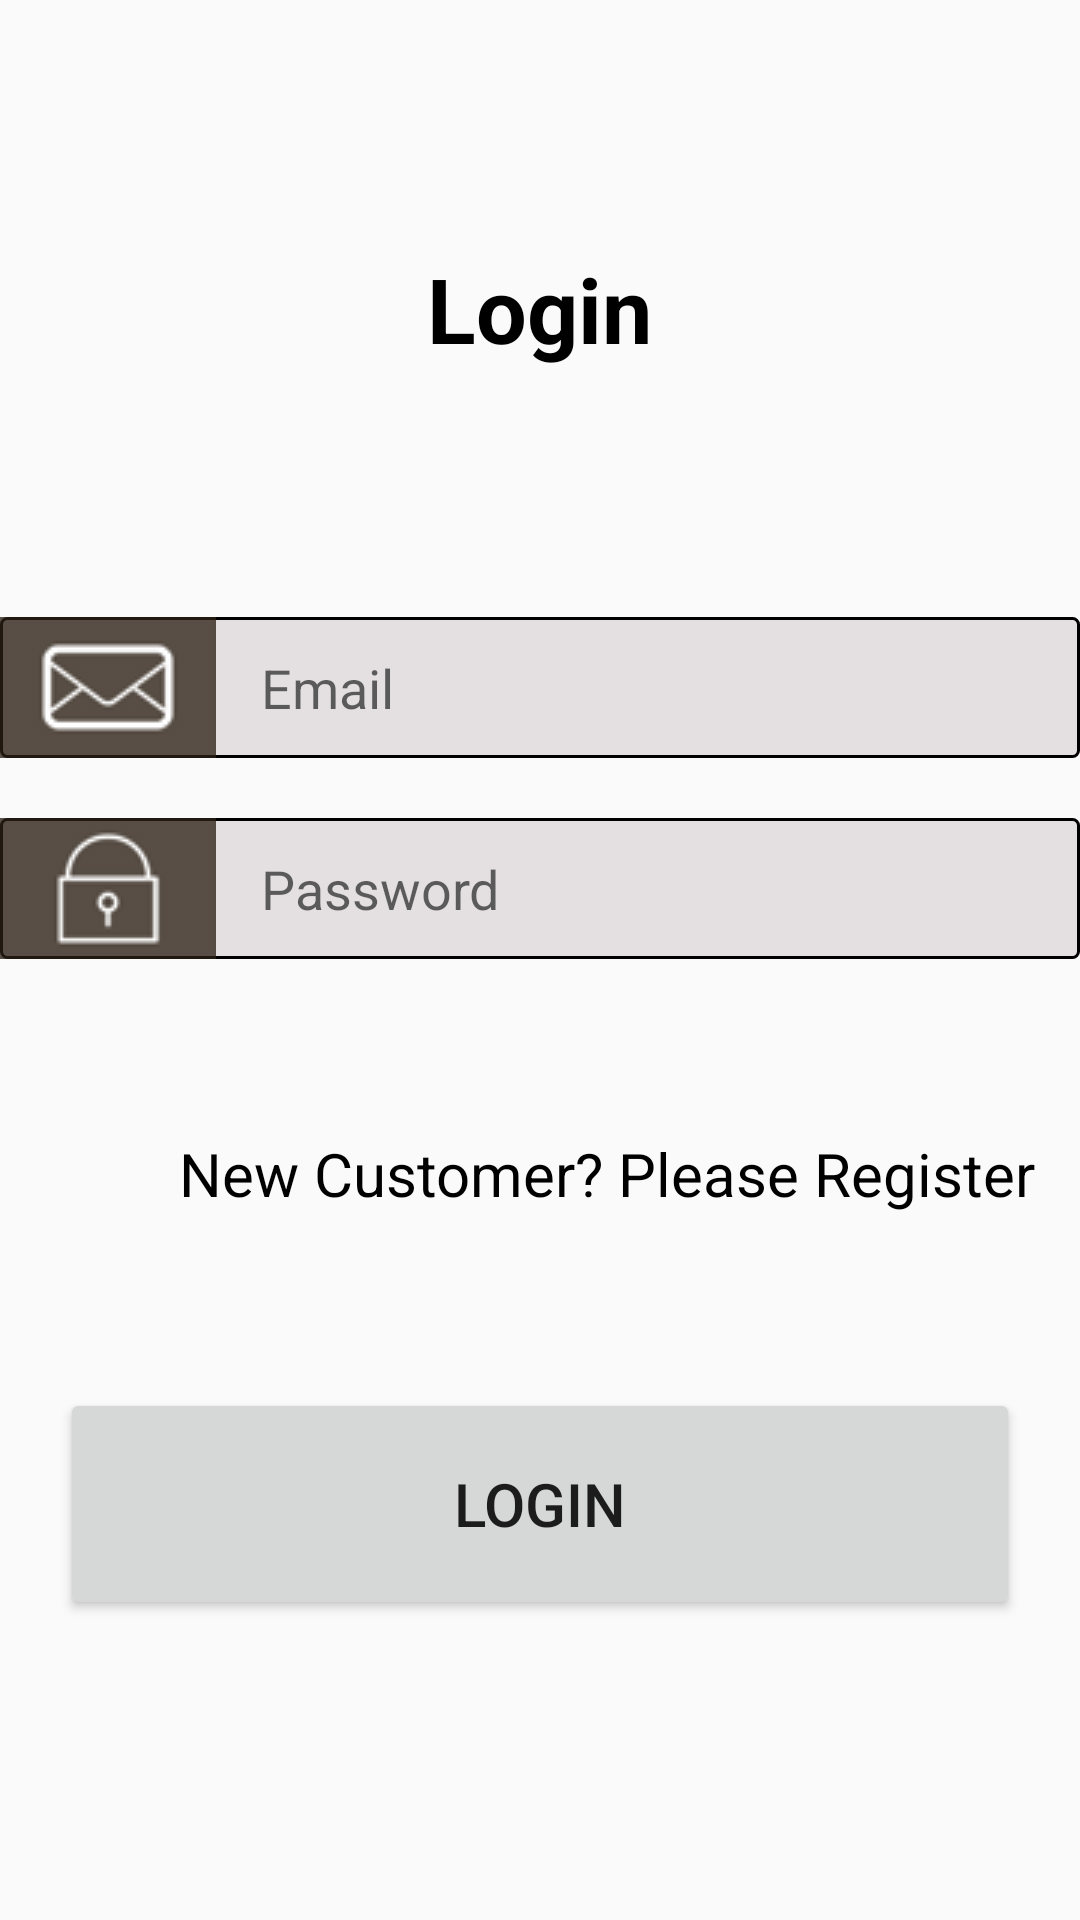

Reconstruct the res/layout file that produces this screen, plus the resources it refers to.
<!-- AndroidManifest.xml: application theme AppNoActionBar -->
<!-- res/layout/activity_main.xml -->
<?xml version="1.0" encoding="utf-8"?>
<LinearLayout xmlns:android="http://schemas.android.com/apk/res/android"
    xmlns:app="http://schemas.android.com/apk/res-auto"
    xmlns:tools="http://schemas.android.com/tools"
    android:layout_width="match_parent"
    android:layout_height="match_parent"
    android:orientation="vertical"
    tools:context="com.demo.demoappbasic.activity.Login">


    <LinearLayout
        android:id="@+id/ll1"
        android:layout_width="match_parent"
        android:layout_height="0dp"
        android:layout_gravity="center_horizontal|center_vertical"
        android:layout_weight="0.8"
        android:gravity="center_horizontal|center_vertical"
        android:orientation="horizontal">


        <TextView
            android:layout_width="wrap_content"
            android:layout_height="wrap_content"
            android:text="Login"
            android:textColor="@android:color/black"
            android:textSize="30dp"
            android:textStyle="bold" />


    </LinearLayout>


    <LinearLayout
        android:id="@+id/ll2"
        android:layout_width="match_parent"
        android:layout_height="0dp"
        android:layout_weight="1"
        android:orientation="vertical">


        <EditText
            android:id="@+id/et_email"
            android:layout_width="match_parent"
            android:layout_height="wrap_content"
            android:background="@drawable/custom_edit_text_box"
            android:drawableLeft="@drawable/email_icon"
            android:drawablePadding="15dp"
            android:ems="10"
            android:hint="Email"
            android:imeOptions="actionNext"
            android:inputType="textEmailAddress"
            android:singleLine="true"
            android:textColor="@android:color/black" />


        <EditText
            android:id="@+id/et_pass"
            android:layout_width="match_parent"
            android:layout_height="wrap_content"
            android:layout_marginTop="20dp"
            android:background="@drawable/custom_edit_text_box"
            android:drawableLeft="@drawable/pass_icon"
            android:drawablePadding="15dp"
            android:ems="10"
            android:hint="Password"
            android:imeOptions="actionDone"
            android:inputType="textPassword"
            android:singleLine="true"
            android:textColor="@android:color/black" />

        <TextView
            android:id="@+id/tv_register"
            android:layout_width="match_parent"
            android:layout_height="0dp"
            android:layout_weight="0.8"
            android:gravity="center_vertical|end"
            android:text="New Customer? Please Register   "
            android:textColor="@android:color/black"
            android:textSize="20dp" />

    </LinearLayout>

    <LinearLayout
        android:id="@+id/ll3"
        android:layout_width="match_parent"
        android:layout_height="0dp"
        android:layout_marginLeft="20dp"
        android:layout_marginRight="20dp"
        android:layout_marginBottom="100dp"
        android:layout_weight="0.3"
        android:orientation="vertical">

        <Button
            android:id="@+id/bt_Login"
            android:layout_width="match_parent"
            android:layout_height="match_parent"
            android:text="Login"
            android:textSize="20dp" />


    </LinearLayout>

</LinearLayout>
<!-- resources referenced by this layout -->
<resources>
  <!-- drawable custom_edit_text_box (drawable) -->
  <?xml version="1.0" encoding="utf-8"?>
  <shape xmlns:android="http://schemas.android.com/apk/res/android"
      android:shape="rectangle"
      android:padding="15dp"
      >
      <solid android:color="@color/edittextSolid" />
      <stroke android:width="1dp" android:color="@android:color/black" />
      <corners android:radius="2dp"/>
      
  
          
          
          
          
  </shape>
  <!-- drawable email_icon: png bitmap (drawable, 3032 bytes) -->
  <!-- drawable pass_icon: png bitmap (drawable, 2665 bytes) -->
  <style name="AppNoActionBar" parent="Theme.AppCompat.Light.NoActionBar">
          
          <item name="colorPrimary">@color/colorPrimary</item>
          <item name="colorPrimaryDark">@color/colorPrimaryDark</item>
          <item name="colorAccent">@color/colorAccent</item>
          <item name="android:windowFullscreen">false</item>
      </style>
  <color name="edittextSolid">#e4e0e2</color>
  <color name="colorPrimary">#e60d59</color>
  <color name="colorPrimaryDark">#a92837</color>
  <color name="colorAccent">#FF4081</color>
</resources>
